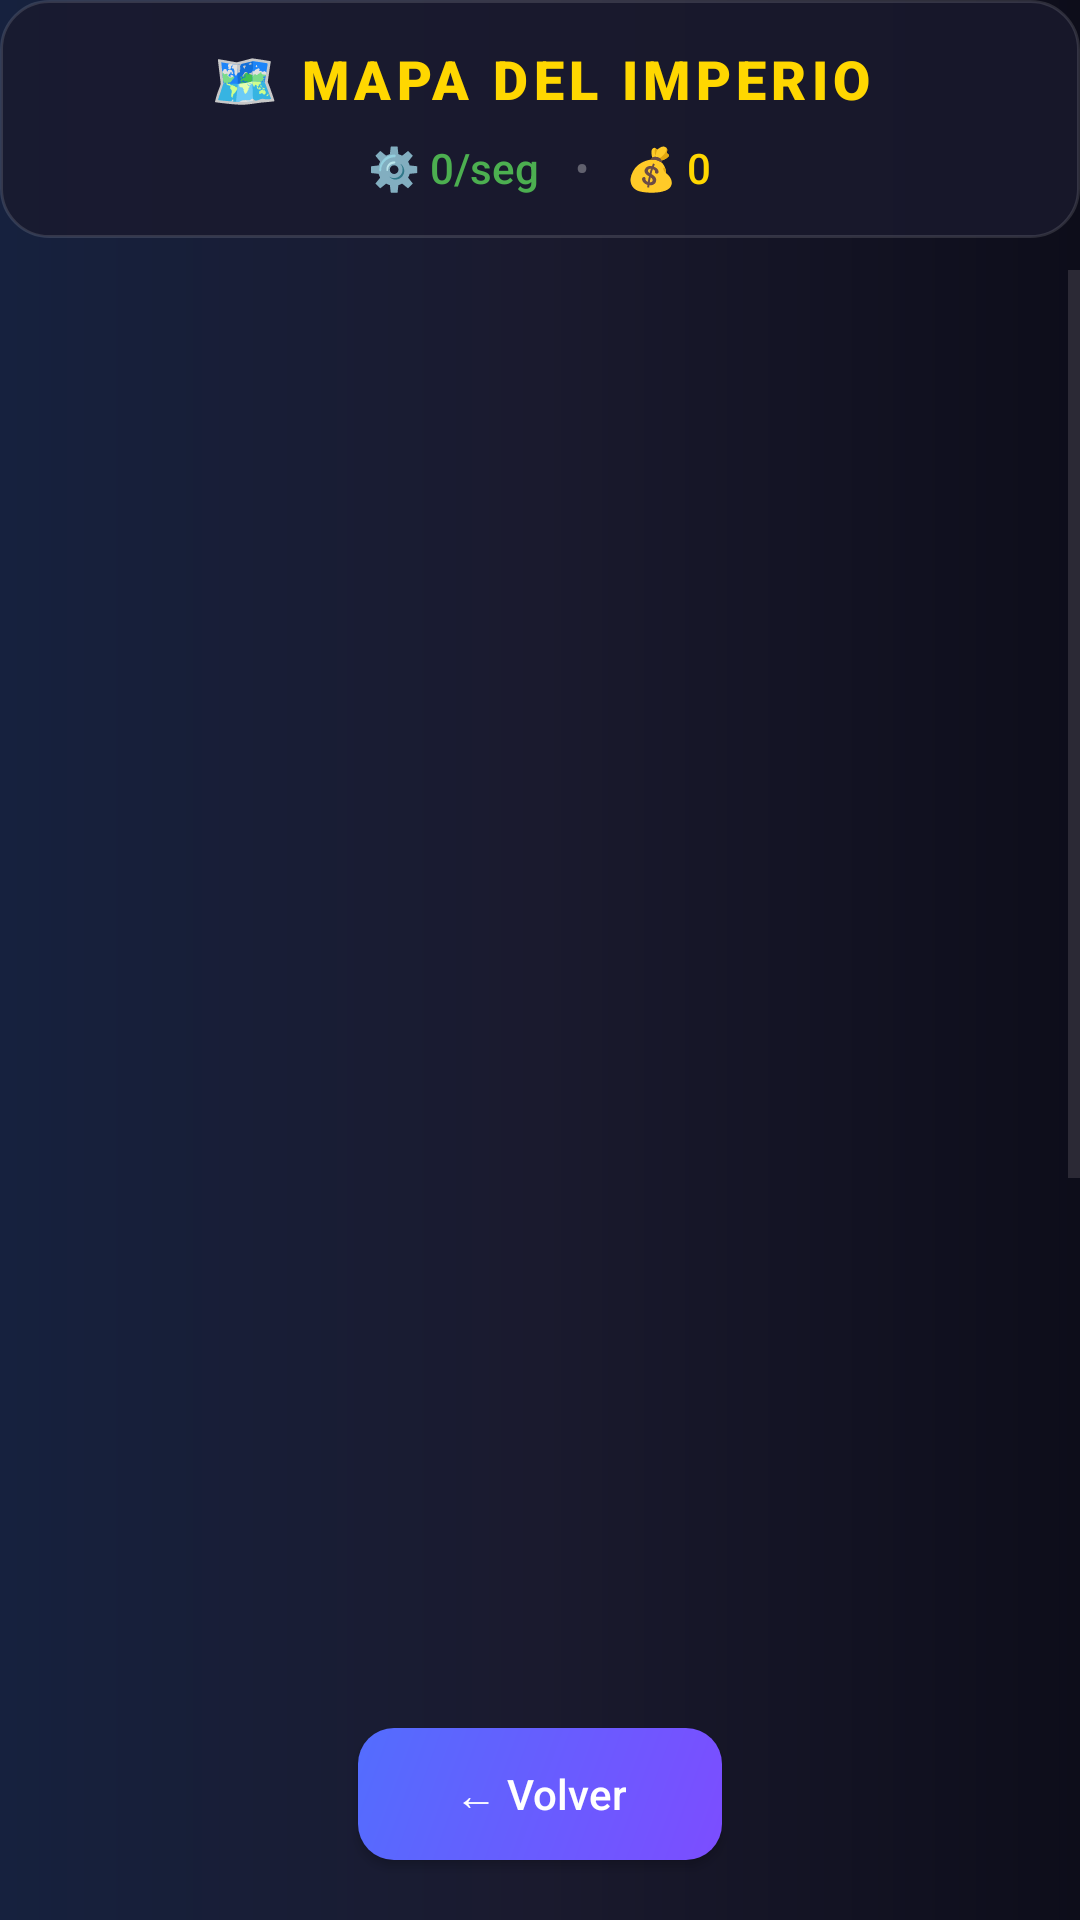

Produce the Android XML layout that renders to this screen, including the resource entries it uses.
<!-- AndroidManifest.xml: application theme Theme.Juego -->
<!-- res/layout/activity_business_map_pro.xml -->
<?xml version="1.0" encoding="utf-8"?>
<FrameLayout xmlns:android="http://schemas.android.com/apk/res/android"
    android:layout_width="match_parent"
    android:layout_height="match_parent"
    android:background="@drawable/bg_garage_scene">

    
    <ScrollView
        android:layout_width="match_parent"
        android:layout_height="match_parent"
        android:layout_marginTop="90dp"
        android:fillViewport="true">

        <HorizontalScrollView
            android:layout_width="match_parent"
            android:layout_height="wrap_content"
            android:fillViewport="true">

            <LinearLayout
                android:id="@+id/mapContainer"
                android:layout_width="wrap_content"
                android:layout_height="wrap_content"
                android:minWidth="800dp"
                android:minHeight="1000dp"
                android:orientation="vertical"
                android:padding="16dp" />
        </HorizontalScrollView>
    </ScrollView>

    
    <LinearLayout
        android:layout_width="match_parent"
        android:layout_height="wrap_content"
        android:background="@drawable/card_glass"
        android:orientation="vertical"
        android:padding="14dp">

        <TextView
            android:layout_width="match_parent"
            android:layout_height="wrap_content"
            android:fontFamily="sans-serif-black"
            android:gravity="center"
            android:letterSpacing="0.1"
            android:text="🗺️ MAPA DEL IMPERIO"
            android:textColor="#FFD700"
            android:textSize="18sp" />

        <LinearLayout
            android:layout_width="match_parent"
            android:layout_height="wrap_content"
            android:layout_marginTop="8dp"
            android:gravity="center"
            android:orientation="horizontal">

            <TextView
                android:id="@+id/tvTotalProduction"
                android:layout_width="wrap_content"
                android:layout_height="wrap_content"
                android:fontFamily="sans-serif-medium"
                android:text="⚙️ 0/seg"
                android:textColor="#4CAF50"
                android:textSize="14sp" />

            <TextView
                android:layout_width="wrap_content"
                android:layout_height="wrap_content"
                android:layout_marginHorizontal="12dp"
                android:text="•"
                android:textColor="#50FFFFFF" />

            <TextView
                android:id="@+id/tvCoins"
                android:layout_width="wrap_content"
                android:layout_height="wrap_content"
                android:fontFamily="sans-serif-medium"
                android:text="💰 0"
                android:textColor="#FFD700"
                android:textSize="14sp" />
        </LinearLayout>
    </LinearLayout>

    
    <Button
        android:id="@+id/btnBack"
        android:layout_width="wrap_content"
        android:layout_height="44dp"
        android:layout_gravity="bottom|center"
        android:layout_marginBottom="20dp"
        android:background="@drawable/btn_primary"
        android:fontFamily="sans-serif-medium"
        android:paddingHorizontal="32dp"
        android:text="← Volver"
        android:textAllCaps="false"
        android:textColor="#FFFFFF"
        android:textSize="14sp" />

</FrameLayout>
<!-- resources referenced by this layout -->
<resources>
  <!-- drawable bg_garage_scene (drawable) -->
  <?xml version="1.0" encoding="utf-8"?>
  <shape xmlns:android="http://schemas.android.com/apk/res/android"
      android:shape="rectangle">
      <gradient
          android:type="linear"
          android:angle="180"
          android:startColor="#0D0D1A"
          android:centerColor="#1A1A2E"
          android:endColor="#16213E" />
  </shape>
  <!-- drawable btn_primary (drawable) -->
  <?xml version="1.0" encoding="utf-8"?>
  <ripple xmlns:android="http://schemas.android.com/apk/res/android"
      android:color="#40FFFFFF">
      <item>
          <shape android:shape="rectangle">
              <gradient
                  android:type="linear"
                  android:angle="135"
                  android:startColor="#7C4DFF"
                  android:endColor="#536DFE" />
              <corners android:radius="12dp" />
          </shape>
      </item>
  </ripple>
  <!-- drawable card_glass (drawable) -->
  <?xml version="1.0" encoding="utf-8"?>
  <shape xmlns:android="http://schemas.android.com/apk/res/android"
      android:shape="rectangle">
      <solid android:color="#CC1A1A2E" />
      <corners android:radius="16dp" />
      <stroke
          android:width="1dp"
          android:color="#20FFFFFF" />
  </shape>
  <style name="Theme.Juego" parent="Base.Theme.Juego" />
  <style name="Base.Theme.Juego" parent="Theme.Material3.DayNight.NoActionBar">
          <item name="colorPrimary">@color/primary</item>
          <item name="colorPrimaryDark">@color/primary_dark</item>
          <item name="colorAccent">@color/secondary</item>
          <item name="android:windowBackground">@color/background_dark</item>
          <item name="android:statusBarColor">@color/background_dark</item>
          <item name="android:navigationBarColor">@color/background_dark</item>
      </style>
  <color name="primary">#6C63FF</color>
  <color name="primary_dark">#5A52D5</color>
  <color name="secondary">#00D9FF</color>
  <color name="background_dark">#0F0F1A</color>
</resources>
